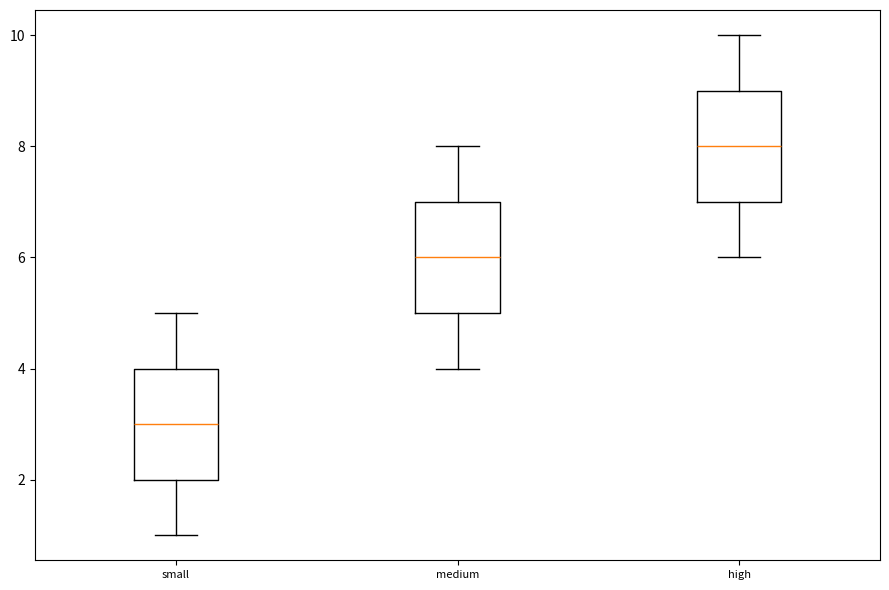

Write Python code to recreate this figure. (Note: this script raises an exception after producing the figure.)
import numpy as np
import matplotlib as mpl
mpl.use('Agg')
import matplotlib.pyplot as plt


def box_plotter(num_list_in, label_list, output_plot):

    # turn num list into arrary
    MAG_HGT_num_lol_arrary = [np.array(i) for i in num_list_in]

    # get plot
    fig = plt.figure(1, figsize=(9, 6))
    ax = fig.add_subplot(111)
    bp = ax.boxplot(MAG_HGT_num_lol_arrary)

    # set x tick labels
    if len(label_list) <= 10:
        rotation_value = 0
    else:
        rotation_value = 270
    ax.set_xticklabels(label_list, rotation=rotation_value, fontsize=8)

    ## change the style of fliers and their fill
    for flier in bp['fliers']:
        flier.set(marker='+', color='black', alpha=0.7, markersize=3)

    plt.tight_layout()
    fig.savefig(output_plot, bbox_inches='tight', dpi=300)
    plt.close()


num_list_in = [[1,2,3,4,5], [4,5,6,7,8], [6,7,8,9,10]]
label_list = ['small', 'medium', 'high']
output_plot = '/Users/<user>/Desktop/test.png'



box_plotter(num_list_in, label_list, output_plot)



